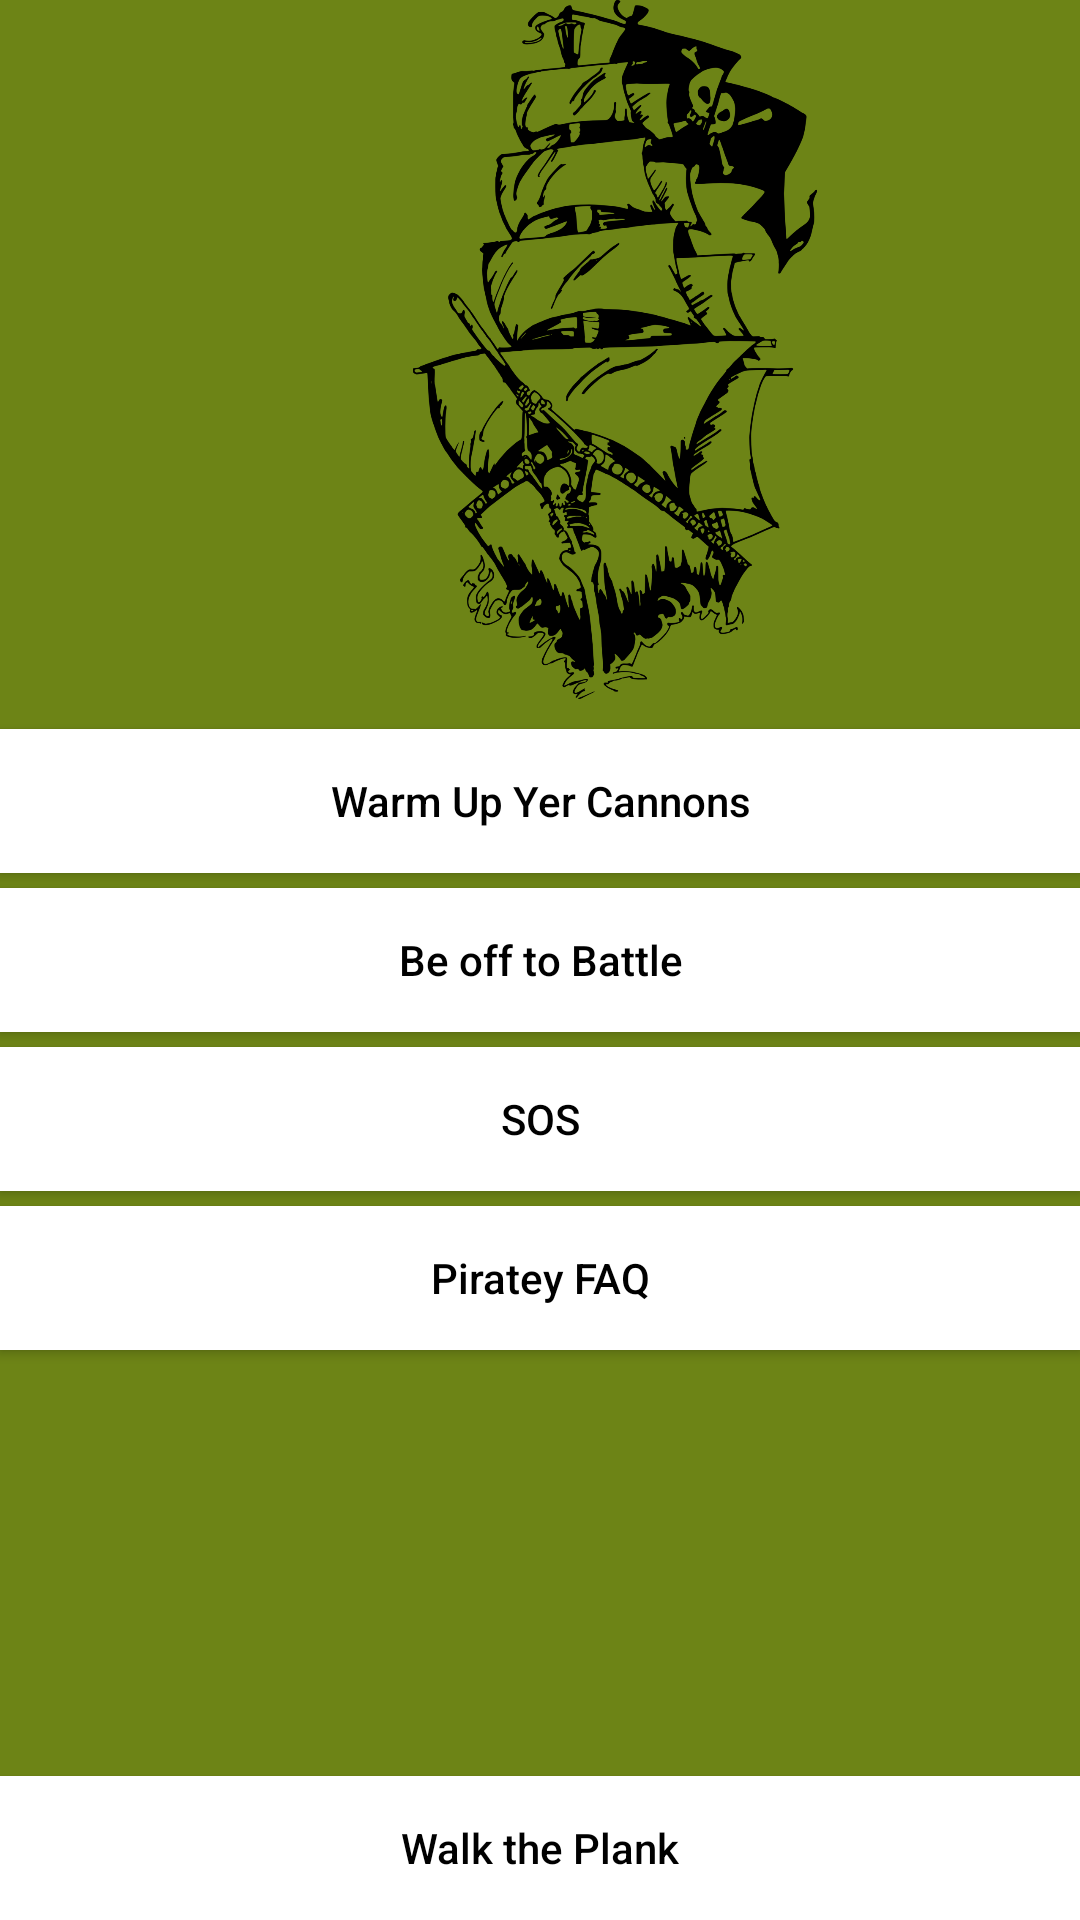

Produce the Android XML layout that renders to this screen, including the resource entries it uses.
<!-- AndroidManifest.xml: application theme Theme.AppCompat.Light.NoActionBar -->
<!-- res/layout/activity_main.xml -->
<RelativeLayout xmlns:android="http://schemas.android.com/apk/res/android"
    android:layout_width="match_parent"
    android:layout_height="match_parent"
    android:paddingLeft="@dimen/activity_horizontal_margin"
    android:paddingRight="@dimen/activity_horizontal_margin"
    android:paddingTop="@dimen/activity_vertical_margin"
    android:paddingBottom="@dimen/activity_vertical_margin"
    android:background="#ff6d8416"
    android:id="@+id/relativeLayout">

    <ImageView
        android:layout_width="wrap_content"
        android:layout_height="wrap_content"
        android:id="@+id/imageView2"
        android:src="@drawable/pirate_ship2"
        android:paddingLeft="50dp"
        android:layout_above="@+id/practiceWordsButton"
        android:layout_centerHorizontal="true"
        android:layout_marginBottom="5dp"/>

    <Button
        style="@style/buttonStyle"
        android:layout_width="match_parent"
        android:layout_height="wrap_content"
        android:text="Warm Up Yer Cannons"
        android:id="@+id/practiceWordsButton"
        android:layout_above="@+id/quizButton"
        android:layout_marginTop="5dp"
        android:textAllCaps="false"/>

    <Button
        style="@style/buttonStyle"
        android:layout_width="match_parent"
        android:layout_height="wrap_content"
        android:text="Be off to Battle"
        android:id="@+id/quizButton"
        android:layout_centerVertical="true"
        android:layout_marginTop="5dp"
        android:textAllCaps="false"/>

    <Button
        style="@style/buttonStyle"
        android:layout_width="match_parent"
        android:layout_height="wrap_content"
        android:text="SOS"
        android:id="@+id/helpButton"
        android:layout_alignParentRight="true"
        android:layout_alignParentEnd="true"
        android:layout_marginTop="5dp"
        android:textAllCaps="false"
        android:layout_below="@+id/quizButton"/>

    <Button
        style="@style/buttonStyle"
        android:layout_width="match_parent"
        android:layout_height="wrap_content"
        android:text="Piratey FAQ"
        android:id="@+id/FAQButton"
        android:layout_alignParentRight="true"
        android:layout_alignParentEnd="true"
        android:layout_marginTop="5dp"
        android:textAllCaps="false"
        android:layout_below="@+id/helpButton"/>

    <Button
        style="@style/buttonStyle"
        android:layout_width="match_parent"
        android:layout_height="wrap_content"
        android:text="Walk the Plank"
        android:id="@+id/exitButton"
        android:textAllCaps="false"
        android:layout_alignParentBottom="true"
        android:layout_centerHorizontal="true"
        />

</RelativeLayout>
<!-- resources referenced by this layout -->
<resources>
  <!-- drawable pirate_ship2: png bitmap (drawable, 177165 bytes) -->
  <style name="buttonStyle">
          <item name="android:background">@android:color/white</item>
          <item name="android:textColor">@android:color/black</item>
      </style>
</resources>
